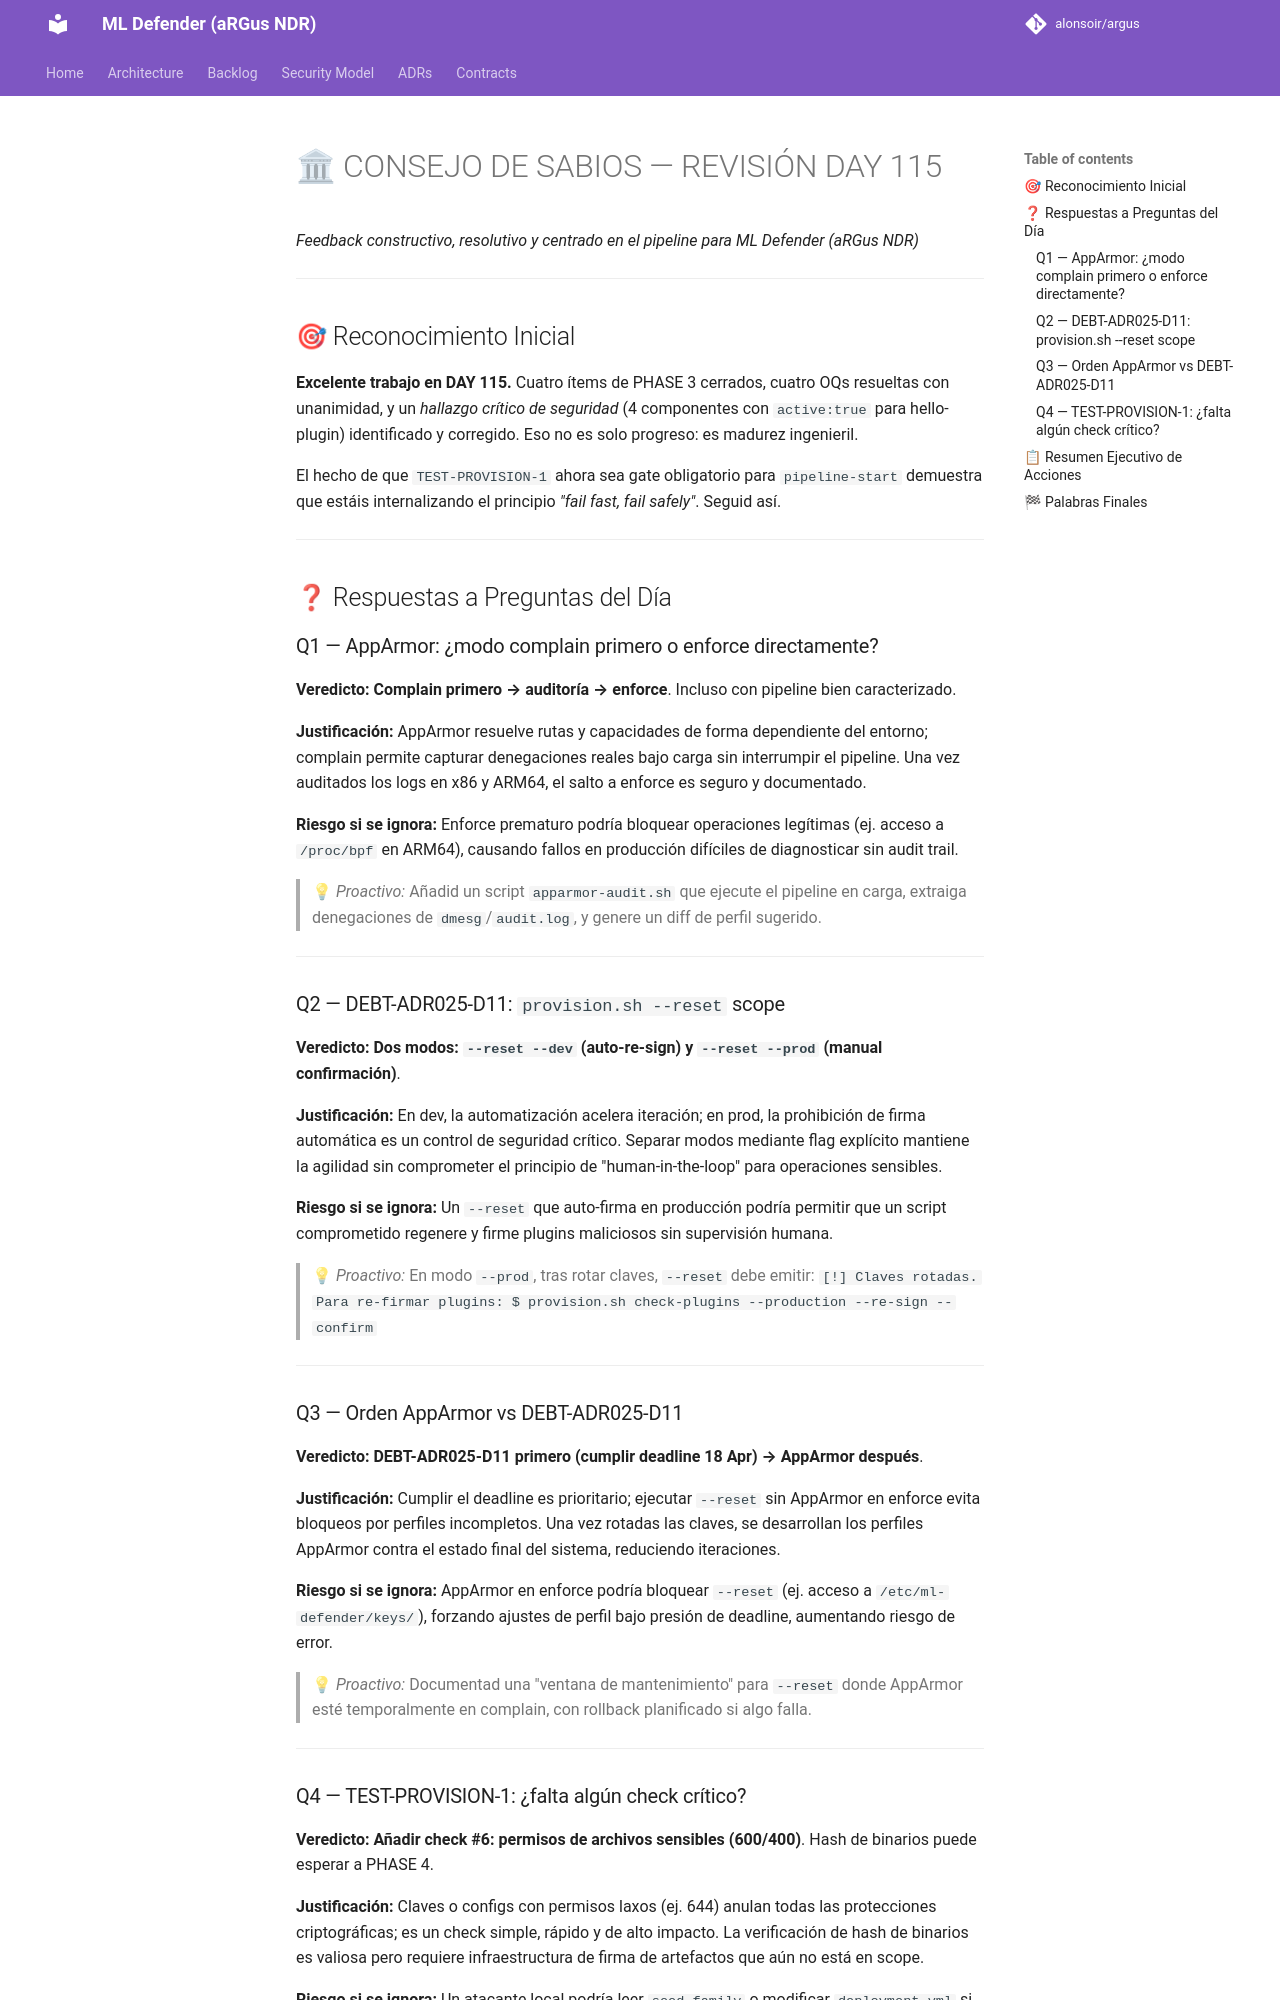

repository: alonsoir/argus · page: council/Consejo de Sabios — DAY 115 Cierre-respuesta-QWEN/index.html · generator: mkdocs

# 🏛 CONSEJO DE SABIOS — REVISIÓN DAY 115
*Feedback constructivo, resolutivo y centrado en el pipeline para ML Defender (aRGus NDR)*

---

## 🎯 Reconocimiento Inicial

**Excelente trabajo en DAY 115.** Cuatro ítems de PHASE 3 cerrados, cuatro OQs resueltas con unanimidad, y un *hallazgo crítico de seguridad* (4 componentes con `active:true` para hello-plugin) identificado y corregido. Eso no es solo progreso: es madurez ingenieril.

El hecho de que `TEST-PROVISION-1` ahora sea gate obligatorio para `pipeline-start` demuestra que estáis internalizando el principio *"fail fast, fail safely"*. Seguid así.

---

## ❓ Respuestas a Preguntas del Día

### Q1 — AppArmor: ¿modo complain primero o enforce directamente?

**Veredicto:** **Complain primero → auditoría → enforce**. Incluso con pipeline bien caracterizado.

**Justificación:** AppArmor resuelve rutas y capacidades de forma dependiente del entorno; complain permite capturar denegaciones reales bajo carga sin interrumpir el pipeline. Una vez auditados los logs en x86 y ARM64, el salto a enforce es seguro y documentado.

**Riesgo si se ignora:** Enforce prematuro podría bloquear operaciones legítimas (ej. acceso a `/proc/bpf` en ARM64), causando fallos en producción difíciles de diagnosticar sin audit trail.

> 💡 *Proactivo:* Añadid un script `apparmor-audit.sh` que ejecute el pipeline en carga, extraiga denegaciones de `dmesg`/`audit.log`, y genere un diff de perfil sugerido.

---

### Q2 — DEBT-ADR025-D11: `provision.sh --reset` scope

**Veredicto:** **Dos modos: `--reset --dev` (auto-re-sign) y `--reset --prod` (manual confirmación)**.

**Justificación:** En dev, la automatización acelera iteración; en prod, la prohibición de firma automática es un control de seguridad crítico. Separar modos mediante flag explícito mantiene la agilidad sin comprometer el principio de "human-in-the-loop" para operaciones sensibles.

**Riesgo si se ignora:** Un `--reset` que auto-firma en producción podría permitir que un script comprometido regenere y firme plugins maliciosos sin supervisión humana.

> 💡 *Proactivo:* En modo `--prod`, tras rotar claves, `--reset` debe emitir:
> ```
> [!] Claves rotadas. Para re-firmar plugins:
>     $ provision.sh check-plugins --production --re-sign --confirm
> ```

---

### Q3 — Orden AppArmor vs DEBT-ADR025-D11

**Veredicto:** **DEBT-ADR025-D11 primero (cumplir deadline 18 Apr) → AppArmor después**.

**Justificación:** Cumplir el deadline es prioritario; ejecutar `--reset` sin AppArmor en enforce evita bloqueos por perfiles incompletos. Una vez rotadas las claves, se desarrollan los perfiles AppArmor contra el estado final del sistema, reduciendo iteraciones.

**Riesgo si se ignora:** AppArmor en enforce podría bloquear `--reset` (ej. acceso a `/etc/ml-defender/keys/`), forzando ajustes de perfil bajo presión de deadline, aumentando riesgo de error.

> 💡 *Proactivo:* Documentad una "ventana de mantenimiento" para `--reset` donde AppArmor esté temporalmente en complain, con rollback planificado si algo falla.

---
